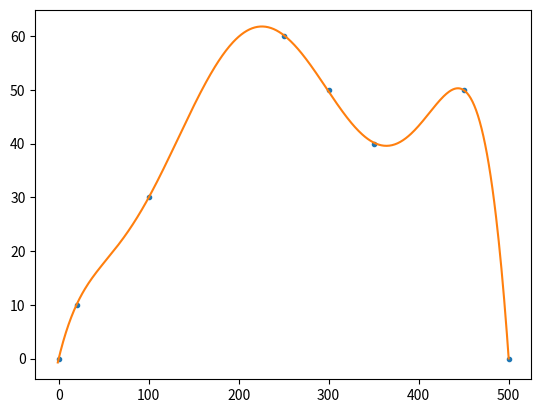

Write Python code to recreate this figure.
# Ref: http://docs.scipy.org/doc/numpy/reference/generated/numpy.polyfit.html
import matplotlib.pyplot as plt
import warnings
import numpy as np

x = np.array([0.0, 20, 100, 250,300,350,450, 500])
y = np.array([0.0,  10 ,30, 60, 50, 40, 50, 0])
z = np.polyfit(x,y,6)

print(z)

p = np.poly1d(z)

xp = np.linspace(-1, 500, 500)

temp = plt.plot(x, y, '.', xp, p(xp), '-')
plt.show()
